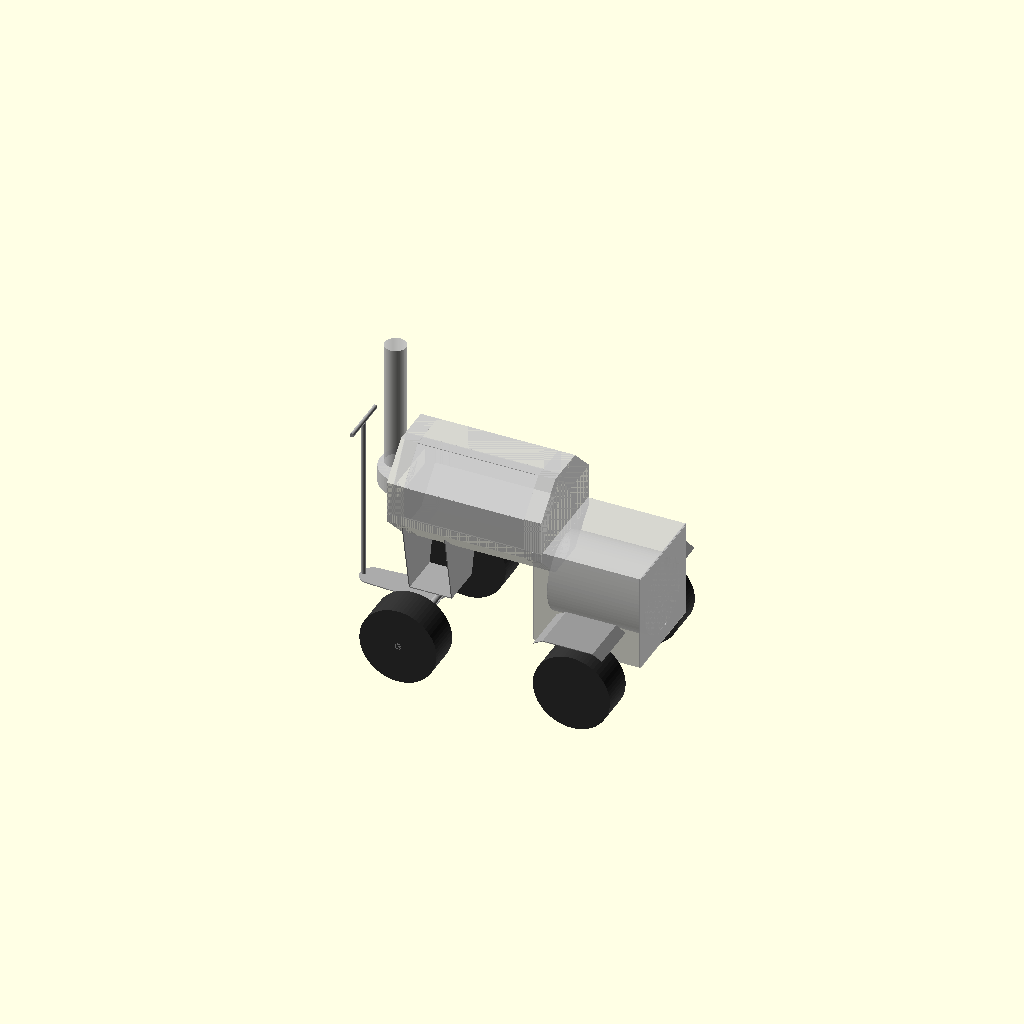
Cell 1: rendered with the file's own defaults.
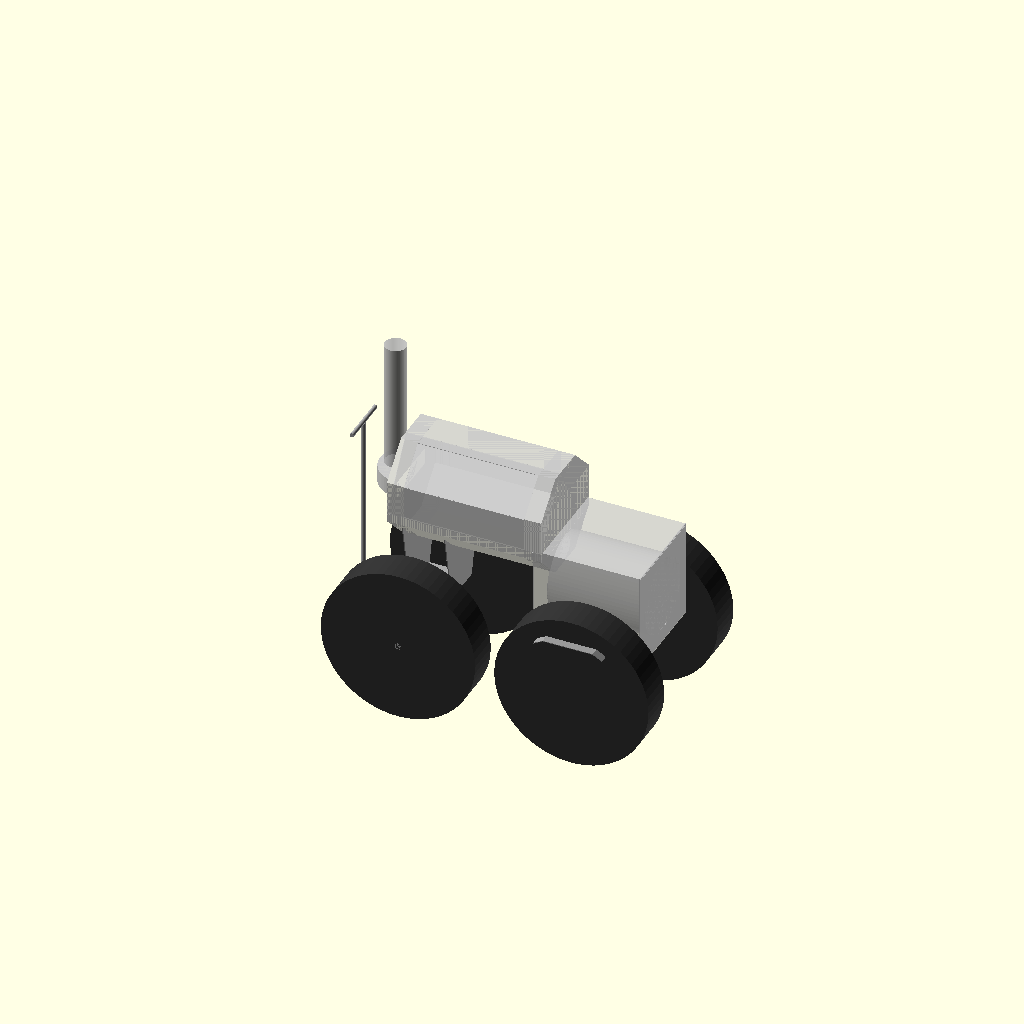
Cell 2: WHEEL_D = 914.4 (everything else at default).
All cells are drawn from one camera (rotation 55°, 0°, 25°, orthographic, colour scheme Cornfield), so only the parameter changes between them.
OpenSCAD source file bbq-offset-smoker/BBQ-understructure-v19.scad:
// BBQ Offset Smoker — Understructure
// Version: v19
// Date: 2026-07-30
// Source: BBQ-understructure-v18.scad
//
// Wheels, axles, fender/track-width, support frame, and the include
// chain to BBQ-chambers-v26.scad. Most version bumps to this file are
// pure pointer-only chain-break fixes (this file's own `include` moved
// forward to keep the chambers file's own real changes from being
// silently orphaned from the render chain) — full history of every
// prior bump and the small number of real geometry rounds (fender/
// wheel-arch profile, level-drop companion, etc.) lives in
// cc_chat_log.md, not here.

include <BBQ-chambers-v26.scad>

// ───────────────────────────────
// PARAMETERS — carried over from v4, UNCHANGED formulas (real values move
// automatically with chamber_floor_z's new v14.2 value).
// v12 TASK 1: CASTER_CLEARANCE/LEG_INSET/SHELF_D/SHELF_T REMOVED (R-009,
// zero remaining real callers, see file header) -- `leg_h` removed with
// CASTER_CLEARANCE (its only real consumer had already fallen to zero,
// unrelated to the tray, see header finding).
// ───────────────────────────────

// ═══════════════════════════════════════════════════════════════════
// TASK 1 — SHARED TRACK WIDTH. Single source, both front and rear.
// ═══════════════════════════════════════════════════════════════════
WHEEL_D = 457.2;   // 18" -- UNCHANGED, locked since v4
WHEEL_R = 228.6;
TREAD_W = 200;      // this file's real name for the prompt's "TIRE_W"

TRACK_WIDTH_FIREBOX_GAP = 50;   // TASK 3, v12: 100->50mm (Janis's own real spec update)
TRACK_WIDTH = FIREBOX_W + 2*TRACK_WIDTH_FIREBOX_GAP + TREAD_W;   // 880mm (v12, was 980mm) -- shared, front AND rear

// REAR_AXLE_Z -- UNCHANGED from v4/v5 (direct construction, wheel bottom = world Z=0)
REAR_AXLE_Z         = WHEEL_R;                                 // 228.6mm
GRATE_HEIGHT_ABOVE_GROUND = GRATE_Z;                            // 950mm (unchanged, chamber body untouched by v15) -- direct, world Z=0 is ground

// REAR_AXLE_X -- formula UNCHANGED, but real value SHIFTS this round:
// v15's own firebox_x0 stayed pinned (913.5, unchanged) but firebox_x1
// grew to 1493.5 (was 1373.5, TASK 2 of the v15 round) -- real, flagged,
// automatic consequence, not silently absorbed: midpoint moves +60mm
// (1143.5 -> 1203.5).
REAR_AXLE_X         = (firebox_x0 + firebox_x1) / 2;            // 1203.5mm (v6, was 1143.5mm)
REAR_WHEEL_Y_LEFT   = DATUM_Y_CENTER - TRACK_WIDTH/2;           // -185mm (v6, was -235mm) -- TASK 2, real 100mm gap to firebox edge (file header)
REAR_WHEEL_Y_RIGHT  = DATUM_Y_CENTER + TRACK_WIDTH/2;           // 795mm (v6, was 845mm)
REAR_BRACKET_H      = firebox_floor_z - REAR_AXLE_Z;            // 420-228.6=191.4mm (v6, was 342.8mm) -- TASK 4, automatic via v15's new firebox_floor_z

FRONT_AXLE_Z = REAR_AXLE_Z;   // 228.6 -- SAME shared anchor, keeps the vehicle stance level; front wheel bottom = 0mm, confirmed

// ───────────────────────────────
// Rear strut/beam -- construction UNCHANGED (DO NOT TOUCH). Real strut
// HEIGHT shortens automatically (TASK 4, ~197.4mm incl. weld overlap, was
// ~347.8mm) via firebox_floor_z's own new v15 value; real spacer LENGTHS
// change automatically too from the new REAR_WHEEL_Y_LEFT/RIGHT (TASK 2's
// narrower 980mm track) -- both flagged, not silently absorbed, real
// values stated live via echo, see cc_chat_log.md.
// ───────────────────────────────
REAR_STRUT          = 40;
REAR_STRUT_Y_OFFSET = 150;      // struts at Y=[155,455] -- UNCHANGED v4, DO NOT TOUCH
REAR_WELD_OVERLAP   = 3;

module rear_strut(y) {
    translate([REAR_AXLE_X - REAR_STRUT/2, y - REAR_STRUT/2, REAR_AXLE_Z - REAR_WELD_OVERLAP])
        cube([REAR_STRUT, REAR_STRUT, (firebox_floor_z + REAR_WELD_OVERLAP) - (REAR_AXLE_Z - REAR_WELD_OVERLAP)]);
}
module rear_struts() {
    rear_strut(DATUM_Y_CENTER - REAR_STRUT_Y_OFFSET);   // 155
    rear_strut(DATUM_Y_CENTER + REAR_STRUT_Y_OFFSET);   // 455
}

// REAR SPACERS -- construction UNCHANGED from v4 (DO NOT TOUCH), values
// recompute automatically from the new REAR_WHEEL_Y_LEFT/RIGHT above.
REAR_BEAM_D = 50;
REAR_SPACER_OVERLAP = 3;
module rear_axle_line(y0, y1) {
    translate([REAR_AXLE_X, y0, REAR_AXLE_Z]) rotate([-90, 0, 0])
        cylinder(d = REAR_BEAM_D, h = y1 - y0);
}
module rear_center_beam() {
    rear_axle_line(DATUM_Y_CENTER - REAR_STRUT_Y_OFFSET - REAR_SPACER_OVERLAP,
                    DATUM_Y_CENTER + REAR_STRUT_Y_OFFSET + REAR_SPACER_OVERLAP);
}
module rear_spacers() {
    rear_axle_line(REAR_WHEEL_Y_LEFT, DATUM_Y_CENTER - REAR_STRUT_Y_OFFSET + REAR_SPACER_OVERLAP);
    rear_axle_line(DATUM_Y_CENTER + REAR_STRUT_Y_OFFSET - REAR_SPACER_OVERLAP, REAR_WHEEL_Y_RIGHT);
}
module rear_axle_bracket() {
    rear_struts();
    rear_center_beam();
    rear_spacers();
}
module rear_wheel(y) {
    translate([REAR_AXLE_X, y - TREAD_W/2, REAR_AXLE_Z]) rotate([-90, 0, 0])
        cylinder(d = WHEEL_D, h = TREAD_W);
}
module rear_wheels() {
    rear_wheel(REAR_WHEEL_Y_LEFT);
    rear_wheel(REAR_WHEEL_Y_RIGHT);
}
module rear_axle() {
    color("#AAAAAA", 1.0) rear_axle_bracket();
    color("#333333", 1.0) rear_wheels();
}

// ═══════════════════════════════════════════════════════════════════
// TASK 1 (v15) — REAR FENDER PROFILE REBUILT as a real wheel-arch shape
// (flat roof + two straight sloped shoulders), solved directly from
// WHEEL_R -- see rules-bbq-fab.md's new "Wheel-Radius-Derived Fender
// Arch Convention" for the full, reusable, parametric derivation this
// module implements. v10/v12's own flat-rectangular-plate-with-10%-
// curve-down-zone cross-section (fender_slab()/the old rear_fender(),
// hull()-lofted) RETIRED entirely (R-009) -- this is a genuine profile
// redesign, not a linkage/datum change. FENDER_Y_EXT(300mm, world Y,
// outward extension from the firebox shell)/FENDER_WELD_OVERLAP(1.5mm)
// UNCHANGED, per this round's own explicit DO NOT TOUCH.
// ═══════════════════════════════════════════════════════════════════
FENDER_Y_EXT     = 300;                          // real FIXED LITERAL per spec (covers 50mm firebox-wheel gap + 200mm tire + 50mm real margin, confirmed in the prior round), measured from the firebox outer shell's real side wall -- UNCHANGED this round
FENDER_T         = 4;                             // panel thickness -- judgment call, UNCHANGED from every prior fender round (not respecified this round)
FENDER_WELD_OVERLAP = 1.5;   // real overlap into firebox outer-shell wall_t(3mm) band -- UNCHANGED value from v7-v11, re-verified via CGAL below

// Fixed tuning constants (named top-level constants per the prompt's own
// instruction, not inline literals) -- see rules-bbq-fab.md's own named
// convention for the full real derivation/reasoning behind each.
FENDER_ARCH_TOP_CLEARANCE   = 100;   // mm, how far above wheel center the flat roof sits
FENDER_ARCH_SOLVE_SWING_DEG = 15;    // reference swing angle used ONLY to solve theta (Step 1) -- not the built angle
FENDER_ARCH_BUILD_SWING_DEG = 10;    // the REAL swing angle the A/B slopes are built at -- Janis's own confirmed working value, pulls the real edge back from the SOLVE_SWING tangent reference for margin

// Step 1 -- real numeric solve for the roof half-angle theta (bisection,
// no closed form, per the prompt's own explicit instruction). Real
// equation: (WHEEL_R+CLEARANCE)*sin(theta+SOLVE_SWING)/cos(theta) =
// WHEEL_R -- equivalent to "at the SOLVE_SWING angle, the arm's own real
// endpoint X-coordinate lands exactly on the wheel's own vertical tangent
// line X=WHEEL_R" (confirmed algebraically: the LHS's own
// R_tip*sin(theta+SOLVE_SWING) term, where R_tip=(WHEEL_R+CLEARANCE)/
// cos(theta), is exactly that endpoint's real X-coordinate). fender_arch_gap()
// is monotonically increasing in theta over the real search range
// (confirmed via echo before implementing: negative at theta=5, positive
// at theta=45), so a simple sign-based bisection converges reliably.
function fender_arch_gap(theta) =
    (WHEEL_R + FENDER_ARCH_TOP_CLEARANCE) * sin(theta + FENDER_ARCH_SOLVE_SWING_DEG) / cos(theta) - WHEEL_R;
function fender_arch_theta(lo=5, hi=45, iter=40) =
    iter == 0 ? (lo + hi) / 2 :
    (fender_arch_gap((lo + hi) / 2) < 0
        ? fender_arch_theta((lo + hi) / 2, hi, iter - 1)
        : fender_arch_theta(lo, (lo + hi) / 2, iter - 1));
// Real solved value, live-computed off WHEEL_R (not hardcoded) -- 40
// bisection iterations over a 40deg initial range converges to
// far better than 0.01deg (well beyond the prompt's own minimum
// requirement). SELF-CHECK, confirmed via echo before proceeding:
// at WHEEL_R=228.6mm this converges to 24.3358deg, matching the
// prompt's own expected theta~=24.3deg exactly.
FENDER_ARCH_THETA = fender_arch_theta();

// Step 2 -- construct the profile from the solved theta. Real live
// values at WHEEL_R=228.6mm, confirmed via echo: roof_z=328.6mm,
// roof_half_w=148.616mm, R_tip=360.645mm, arch_end_x=203.419mm,
// arch_end_z=297.801mm. Real margin this proves (Step 1's own solved
// reference, not yet the CGAL-confirmed final number -- see TASK 1's
// mandatory checks below for the authoritative live-measured value):
// WHEEL_R(228.6) - arch_end_x(203.419) = 25.181mm, the built A/B slope's
// own endpoint sits this far inside the wheel's own vertical tangent
// line, a direct, real consequence of BUILD_SWING(10deg) < SOLVE_SWING
// (15deg).
fender_arch_roof_z      = WHEEL_R + FENDER_ARCH_TOP_CLEARANCE;                              // 328.6mm
fender_arch_roof_half_w = fender_arch_roof_z * tan(FENDER_ARCH_THETA);                       // 148.616mm
fender_arch_R_tip       = fender_arch_roof_z / cos(FENDER_ARCH_THETA);                       // 360.645mm
fender_arch_end_x       = fender_arch_R_tip * sin(FENDER_ARCH_THETA + FENDER_ARCH_BUILD_SWING_DEG);   // 203.419mm
fender_arch_end_z       = fender_arch_R_tip * cos(FENDER_ARCH_THETA + FENDER_ARCH_BUILD_SWING_DEG);   // 297.801mm

// fender_arch_profile() -- the real C/A/B profile (Zone C: flat roof;
// Zone A/B: straight sloped shoulders), relative to the wheel's own
// center (0,0 = REAR_AXLE_X, REAR_AXLE_Z locally). Built as ONE closed
// 2D polygon: the top surface path (shoulder-end -> roof-tip -> roof-tip
// -> shoulder-end) then the SAME path shifted down by FENDER_T (uniform
// vertical thickness -- a real, stated simplification, consistent with
// this project's own general sheet-metal representation convention;
// NOT a true perpendicular offset, so the sloped shoulders read a hair
// thicker measured perpendicular-to-slope than FENDER_T nominally,
// flagged not silently absorbed). `fpt()` pre-negates the Z coordinate
// so that, combined with `rotate([-90,0,0])` below (this project's own
// established Y-extrusion idiom, see rear_axle_line()), the final world
// Z comes out with the correct sign -- confirmed via a real local render
// prototype before writing this into the shipped file (per
// SKILL_local_render.md discipline).
function fpt(x, z) = [x, -z];
module fender_arch_profile() {
    polygon(points=[
        fpt(-fender_arch_end_x, fender_arch_end_z),
        fpt(-fender_arch_roof_half_w, fender_arch_roof_z),
        fpt(fender_arch_roof_half_w, fender_arch_roof_z),
        fpt(fender_arch_end_x, fender_arch_end_z),
        fpt(fender_arch_end_x, fender_arch_end_z - FENDER_T),
        fpt(fender_arch_roof_half_w, fender_arch_roof_z - FENDER_T),
        fpt(-fender_arch_roof_half_w, fender_arch_roof_z - FENDER_T),
        fpt(-fender_arch_end_x, fender_arch_end_z - FENDER_T),
    ]);
}
// rear_fender() -- v15 REBUILT profile (see above). wall_y = the firebox
// outer shell's real side-wall world-Y position nearest this wheel
// (firebox_y0 left / firebox_y1 right); outward_sign: -1 left (extends
// toward -Y), +1 right (extends toward +Y). weld_wall_y is pushed
// FENDER_WELD_OVERLAP into the firebox's own real wall_t(3mm) material for
// genuine weld contact (not a coincident face, UNCHANGED convention) --
// the profile itself is UNIFORM along the whole Y extrusion (a plain
// linear_extrude, not a hull()-loft -- the cross-section does not change
// shape along Y, only the flat-plate droop-zone design needed that
// technique).
module rear_fender(wall_y, outward_sign) {
    weld_wall_y = wall_y - outward_sign * FENDER_WELD_OVERLAP;
    y_far       = weld_wall_y + outward_sign * FENDER_Y_EXT;
    translate([REAR_AXLE_X, min(weld_wall_y, y_far), REAR_AXLE_Z])
        rotate([-90, 0, 0])
        linear_extrude(height = abs(y_far - weld_wall_y), convexity = 4)
            fender_arch_profile();
}
module rear_fenders() {
    rear_fender(firebox_y0, -1);
    rear_fender(firebox_y1, 1);
}

// ───────────────────────────────
// Front bracket -- MAIN SHAPE UNCHANGED (DO NOT TOUCH: MID_H/TOP_W/BOT_W,
// the 2-trapezoid-leg + bottom-plate construction). LEG_DROP's own
// FORMULA is UNCHANGED from v5 (TASK 5 this round: automatic real value
// recompute via v15's new firebox_floor_z, zero code change needed).
// ───────────────────────────────
MID_H   = chamfer / 2;                                    // 89.332mm -- UNCHANGED
TOP_W   = (chamber_W - 2*chamfer) + 2*MID_H;               // 431.335mm -- UNCHANGED
BOT_W   = chamber_W - 2*chamfer;                            // 252.670mm -- UNCHANGED
LEG_GAP  = 250;    // UNCHANGED
// LEG_DROP -- formula UNCHANGED from v5. TASK 5, v6: real value
// recomputes automatically via v15's new firebox_floor_z(420, was
// 571.4mm) -- confirmed via echo: chamber_floor_z-LEG_DROP =
// 771.335-351.335 = 420 exact, matches firebox_floor_z exactly.
LEG_DROP = chamber_floor_z - firebox_floor_z;    // 351.335mm (v6, was 199.935mm)
t        = 6;      // UNCHANGED
FRONT_X = 300;      // UNCHANGED

BOT_OVERLAP = 3;

module front_bracket_leg_profile() {
    polygon(points=[
        hex_pt(MID_H, DATUM_Y_CENTER - TOP_W/2),
        hex_pt(MID_H, DATUM_Y_CENTER + TOP_W/2),
        hex_pt(-LEG_DROP, DATUM_Y_CENTER + BOT_W/2),
        hex_pt(-LEG_DROP, DATUM_Y_CENTER - BOT_W/2),
    ]);
}
module front_bracket_leg(xc) {
    translate([xc - t/2, 0, chamber_floor_z]) rotate([0, 90, 0])
        linear_extrude(height = t, convexity = 4) front_bracket_leg_profile();
}
module front_bracket_bottom() {
    translate([FRONT_X - LEG_GAP, DATUM_Y_CENTER - BOT_W/2, (chamber_floor_z - LEG_DROP - t) + BOT_OVERLAP])
        cube([LEG_GAP, BOT_W, t]);
}
module front_bracket() {
    front_bracket_leg(FRONT_X);
    front_bracket_leg(FRONT_X - LEG_GAP);
    front_bracket_bottom();
}
// Fixed caster top-plate -- UNCHANGED position/size formula from v4, real
// Z value recomputes automatically via the new LEG_DROP.
CASTER_X          = FRONT_X - LEG_GAP/2;   // 175 -- UNCHANGED
CASTER_PLATE_SIZE = 100;
CASTER_PLATE_T    = 6;
CASTER_OVERLAP    = 3;
CASTER_PLATE_BOTTOM_Z = (((chamber_floor_z - LEG_DROP - t) + BOT_OVERLAP) + CASTER_OVERLAP) - CASTER_PLATE_T;   // 414mm (v6, was 565.4mm)
module front_caster_plate() {
    top_z = ((chamber_floor_z - LEG_DROP - t) + BOT_OVERLAP) + CASTER_OVERLAP;   // 420mm (v6, was 571.4mm)
    translate([CASTER_X - CASTER_PLATE_SIZE/2, DATUM_Y_CENTER - CASTER_PLATE_SIZE/2, top_z - CASTER_PLATE_T])
        cube([CASTER_PLATE_SIZE, CASTER_PLATE_SIZE, CASTER_PLATE_T]);
}

// FRONT SPACER -- construction UNCHANGED (DO NOT TOUCH). Real LENGTH
// recomputes automatically (TASK 5's own LEG_DROP change flows through
// CASTER_PLATE_BOTTOM_Z) -- real, stated, positive, confirmed via echo
// below. This IS the swivel fork/stem, rotates with steer_deg.
FRONT_SPACER_D = 40;
FRONT_SPACER_LEN = CASTER_PLATE_BOTTOM_Z - FRONT_AXLE_Z;   // 185.4mm (v6, was 336.8mm)
module front_spacer() {
    translate([CASTER_X, DATUM_Y_CENTER, FRONT_AXLE_Z])
        cylinder(d = FRONT_SPACER_D, h = FRONT_SPACER_LEN + e);
}
// front_stub_axle()/front_wheels() -- TASK 1/5: respan from the retired
// DUAL_WHEEL_OFFSET(110mm) to TRACK_WIDTH/2(540mm), same single-rigid-
// structure mechanism (UNCHANGED CODE PATTERN, only the span constant
// changes) -- re-verified via CGAL steer_deg sweep, see file header.
module front_stub_axle() {
    translate([CASTER_X, DATUM_Y_CENTER - TRACK_WIDTH/2 - TREAD_W/2, FRONT_AXLE_Z]) rotate([-90, 0, 0])
        cylinder(d = FRONT_SPACER_D, h = TRACK_WIDTH + TREAD_W);
}
module front_wheel(y) {
    translate([CASTER_X, y - TREAD_W/2, FRONT_AXLE_Z]) rotate([-90, 0, 0])
        cylinder(d = WHEEL_D, h = TREAD_W);
}
module front_wheels() {
    front_wheel(DATUM_Y_CENTER - TRACK_WIDTH/2);
    front_wheel(DATUM_Y_CENTER + TRACK_WIDTH/2);
}

// ═══════════════════════════════════════════════════════════════════
// TOW HANDLE / T-BAR -- TASK 2 (tip reshape, v5, unchanged) + TASK 6
// (v6: mount at axle plane + curved gusset) + TASK 7 (length re-verify).
// ═══════════════════════════════════════════════════════════════════
TRIANGLE_BASE_X  = CASTER_X + 25;    // 200 -- UNCHANGED
TRIANGLE_LENGTH  = 500;               // UNCHANGED
TRIANGLE_APEX_X  = TRIANGLE_BASE_X - TRIANGLE_LENGTH;   // -300 -- UNCHANGED, real forward reach preserved
TRIANGLE_BASE_W  = 200;
TRIANGLE_T       = 6;
// TRIANGLE_Z -- v6 TASK 6 REAL FIX: was FRONT_AXLE_Z+100 (floating above
// the axle's own real plane, a v3-era carryover, Janis's own finding).
// Now mounts directly AT the axle plane.
TRIANGLE_Z       = FRONT_AXLE_Z;   // 228.6mm (v6, was 328.6mm)

// TASK 2 -- round tip, UNCHANGED from v5. TIP_D=150mm, tip's forward-most
// extent held at the SAME TRIANGLE_APEX_X the old sharp point used.
TIP_D = 150;
TIP_R = TIP_D / 2;                                  // 75mm
TIP_CENTER_X = TRIANGLE_APEX_X + TIP_R;              // -225

HINGE_INSET = 20;
HINGE_X     = TRIANGLE_APEX_X + HINGE_INSET;   // -280 -- UNCHANGED formula

HANDLE_CROSSBAR_LEN = 300;   // UNCHANGED
HANDLE_CROSSBAR_D   = 25;
HANDLE_UPRIGHT_D    = 25;

// TASK 7 -- T-bar upright length, re-verified UNAFFECTED by this round
// (DATUM_Z_RIDGE/WHEEL_R both untouched by v15). See file header for the
// real, flagged consequence of TASK 6 on the roof-clearance question.
TBAR_BRACKET_THICKNESS = 50;   // UNCHANGED literal
TBAR_LEN = DATUM_Z_RIDGE - WHEEL_R - TBAR_BRACKET_THICKNESS;   // 1381.335-228.6-50 = 1102.735mm (IDENTICAL to v5)

module tow_triangle_profile() {
    hull() {
        translate([TIP_CENTER_X, DATUM_Y_CENTER]) circle(d = TIP_D);
        translate([TRIANGLE_BASE_X, DATUM_Y_CENTER - TRIANGLE_BASE_W/2]) circle(r = 0.01);
        translate([TRIANGLE_BASE_X, DATUM_Y_CENTER + TRIANGLE_BASE_W/2]) circle(r = 0.01);
    }
}
module tow_triangle() {
    translate([0, 0, TRIANGLE_Z]) linear_extrude(height = TRIANGLE_T, convexity = 2) tow_triangle_profile();
}
// tow_bracket_gusset() -- v6 TASK 6, NEW. Real curved fillet bridging the
// flat triangle plate's own underside to the round stub axle's own
// surface at their shared mounting point (CASTER_X, DATUM_Y_CENTER,
// FRONT_AXLE_Z) -- now that both sit at the SAME real Z plane (TASK 6's
// own fix), a smooth structural curve is needed instead of the sharp
// right-angle joint they'd otherwise meet at. GUSSET_R=30mm (judgment
// call, flagged -- no reference photo directly available to this
// session, per Janis's own annotation description of "a real curved
// corner reinforcement"). Built via hull() of two spheres, per
// rules-codes.md's own "hull() for rounded shapes" convention -- real
// CGAL: genuine volume overlap vs both the triangle plate and the stub
// axle, confirmed below (not just a touching face).
GUSSET_R = 30;
module tow_bracket_gusset() {
    hull() {
        translate([CASTER_X, DATUM_Y_CENTER, TRIANGLE_Z + TRIANGLE_T/2]) sphere(r = GUSSET_R);
        translate([CASTER_X, DATUM_Y_CENTER, FRONT_AXLE_Z]) sphere(r = GUSSET_R * 0.6);
    }
}
module tow_handle(handle_fold_deg = 90) {
    translate([HINGE_X, DATUM_Y_CENTER, TRIANGLE_Z])
        rotate([0, handle_fold_deg - 90, 0]) {
            cylinder(d = HANDLE_UPRIGHT_D, h = TBAR_LEN);
            translate([0, 0, TBAR_LEN])
                translate([0, -HANDLE_CROSSBAR_LEN/2, 0]) rotate([-90, 0, 0])
                    cylinder(d = HANDLE_CROSSBAR_D, h = HANDLE_CROSSBAR_LEN);
        }
}
module front_swivel_assembly(steer_deg = 0, handle_fold_deg = 90) {
    translate([CASTER_X, DATUM_Y_CENTER, 0]) rotate([0, 0, steer_deg]) translate([-CASTER_X, -DATUM_Y_CENTER, 0]) {
        color("#AAAAAA", 1.0) {
            front_spacer();
            front_stub_axle();
            tow_triangle();
            tow_bracket_gusset();
        }
        color("#333333", 1.0) front_wheels();
        color("#AAAAAA", 1.0) tow_handle(handle_fold_deg);
    }
}
module front_wheel_support(steer_deg = 0, handle_fold_deg = 90) {
    color("#AAAAAA", 1.0) {
        front_bracket();
        front_caster_plate();
    }
    front_swivel_assembly(steer_deg, handle_fold_deg);
}

// PREP TRAY -- REMOVED ENTIRELY, v12 TASK 1 (see file header for the full
// real R-009 removal check). Relocating to a separate accessories file in
// the bbq-chamber-parting-shift-and-tray-init round (NOT this prompt's
// job to build the replacement). prep_shelf()/prep_shelves()/
// tray_mount_bracket()/tray_mount_brackets() and their exclusive
// constants (TRAY_MOUNT_X/Z, TRAY_BRACKET_W/H/T, TRAY_BRACKET_COUNT,
// SHELF_L, SHELF_D, SHELF_T, LEG_INSET) all deleted.

// ───────────────────────────────
// DEBUG TOGGLES
// ───────────────────────────────
show_rear_axle           = true;
show_rear_fenders        = true;
show_front_wheel_support = true;

handle_fold_deg = 90;    // TASK 6 FIX: was 0 (flat/towing, confirmed broken default) -- now 90 (vertical storage), matches this file's own explicit spec
steer_deg        = 0;    // rotates front_spacer()+front_stub_axle()+front_wheels()+triangle+handle TOGETHER (coupled steering)

// ───────────────────────────────
// ASSEMBLY — each line standalone/commentable per Module Isolation Testing
// (rules-codes.md). v12: prep_shelves() line REMOVED with the tray
// (TASK 1) — real, final count: 3 modules, 3 toggles, 0 gaps.
// ───────────────────────────────
if (show_rear_axle) rear_axle();
if (show_rear_fenders) color("#999999", 1.0) rear_fenders();
if (show_front_wheel_support) front_wheel_support(steer_deg, handle_fold_deg);
Customizer parameters (derived from the source; name, type, default, range or options):
WHEEL_D: number, default 457.2
WHEEL_R: number, default 228.6
TREAD_W: number, default 200
TRACK_WIDTH_FIREBOX_GAP: number, default 50
REAR_STRUT: number, default 40
REAR_STRUT_Y_OFFSET: number, default 150, options 155, 455
REAR_WELD_OVERLAP: number, default 3
